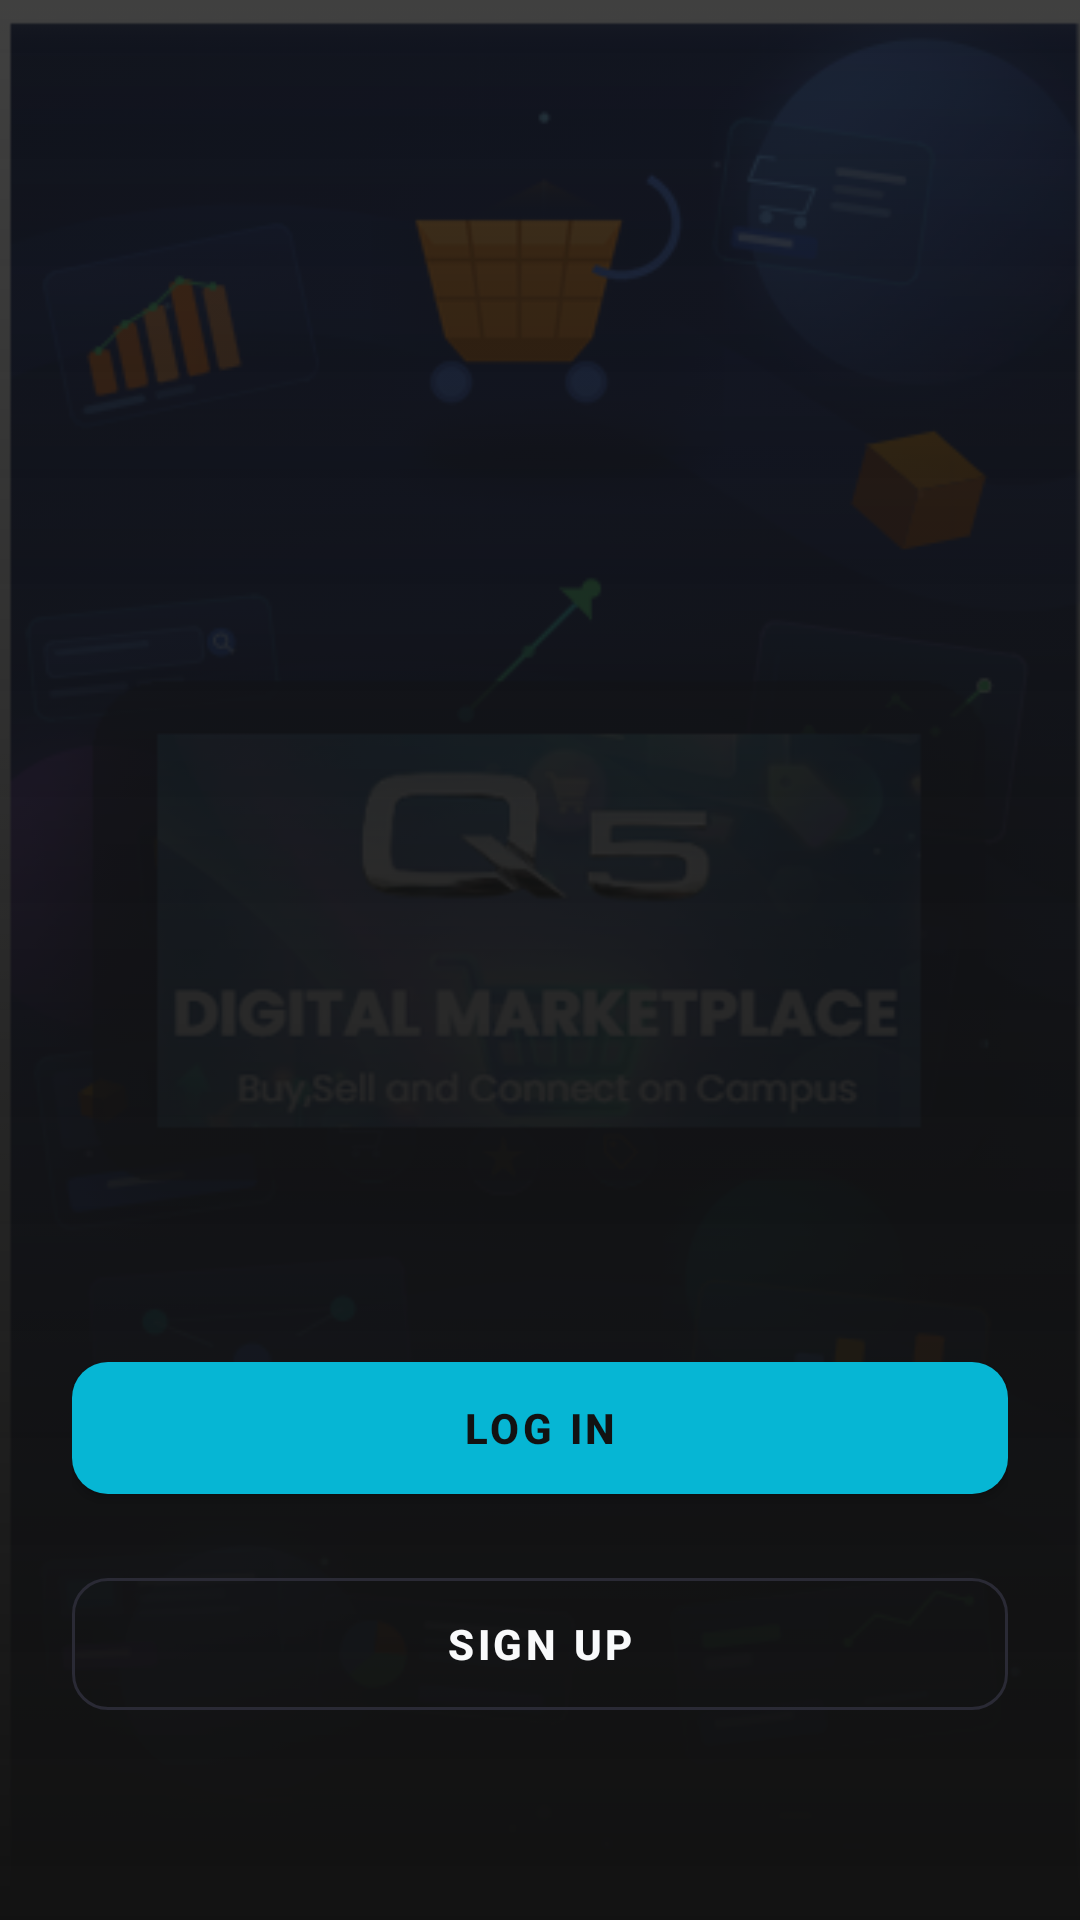

Here is an Android app screen rendered from its layout file. Give the layout XML and the strings, colors and styles it references.
<!-- AndroidManifest.xml: application theme Theme.Q5DigitalMarketplace -->
<!-- res/layout/activity_welcome.xml -->
<?xml version="1.0" encoding="utf-8"?>
<androidx.constraintlayout.widget.ConstraintLayout xmlns:android="http://schemas.android.com/apk/res/android"
    xmlns:app="http://schemas.android.com/apk/res-auto"
    xmlns:tools="http://schemas.android.com/tools"
    android:layout_width="match_parent"
    android:layout_height="match_parent"
    android:background="#121212"
    tools:context=".WelcomeActivity">

    <ImageView
        android:id="@+id/ivBackground"
        android:layout_width="match_parent"
        android:layout_height="match_parent"
        android:scaleType="centerCrop"
        android:src="@drawable/bg_marketplace"
        android:alpha="0.2"/>

    <View
        android:layout_width="match_parent"
        android:layout_height="match_parent"
        android:background="@drawable/gradient_overlay" />

    <LinearLayout
        android:layout_width="match_parent"
        android:layout_height="wrap_content"
        android:layout_marginHorizontal="24dp"
        android:layout_marginBottom="64dp"
        android:orientation="vertical"
        android:gravity="center_horizontal"
        app:layout_constraintBottom_toBottomOf="parent"
        app:layout_constraintEnd_toEndOf="parent"
        app:layout_constraintStart_toStartOf="parent">

        <com.google.android.material.button.MaterialButton
            android:id="@+id/btnWelcomeLogin"
            android:layout_width="match_parent"
            android:layout_height="56dp"
            android:text="LOG IN"
            android:textColor="#121212"
            android:textStyle="bold"
            app:backgroundTint="#06B6D4"
            app:cornerRadius="12dp" />

        <com.google.android.material.button.MaterialButton
            android:id="@+id/btnWelcomeSignup"
            style="@style/Widget.MaterialComponents.Button.OutlinedButton"
            android:layout_width="match_parent"
            android:layout_height="56dp"
            android:layout_marginTop="16dp"
            android:text="SIGN UP"
            android:textColor="#F9FAFB"
            android:textStyle="bold"
            app:cornerRadius="12dp"
            app:strokeColor="#2A2A35"
            app:strokeWidth="1dp"
            app:rippleColor="#33FFFFFF" />

    </LinearLayout>

</androidx.constraintlayout.widget.ConstraintLayout>
<!-- resources referenced by this layout -->
<resources>
  <!-- drawable bg_marketplace: png bitmap (drawable, 225908 bytes) -->
  <!-- drawable gradient_overlay (drawable) -->
  <?xml version="1.0" encoding="utf-8"?>
  <shape xmlns:android="http://schemas.android.com/apk/res/android">
      <gradient
          android:angle="90"
          android:startColor="#121212"
          android:centerColor="#80121212"
          android:endColor="#00121212"
          android:type="linear" />
  </shape>
  <style name="Theme.Q5DigitalMarketplace" parent="Theme.MaterialComponents.DayNight.NoActionBar">
          <item name="colorPrimary">@color/colorPrimary</item>
          <item name="colorSecondary">@color/colorSecondary</item>
          <item name="android:windowBackground">@color/colorBackground</item>
          <item name="colorSurface">@color/colorSurface</item>
          <item name="android:statusBarColor">@color/colorBackground</item>
          <item name="android:textColorPrimary">@color/textColorPrimary</item>
          <item name="android:textColorSecondary">@color/textColorSecondary</item>
      </style>
  <color name="colorPrimary">#06B6D4</color>
  <color name="colorSecondary">#EC4899</color>
  <color name="colorBackground">#121212</color>
  <color name="colorSurface">#1E1E2A</color>
  <color name="textColorPrimary">#F9FAFB</color>
  <color name="textColorSecondary">#9CA3AF</color>
</resources>
